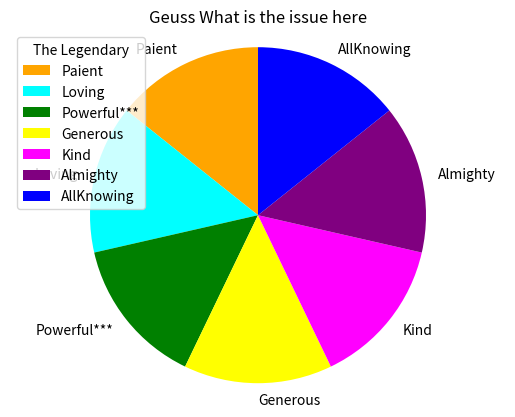

Recreate this plot in Python.
###draw pie
import matplotlib.pyplot as plt
pie_value=[7,7,7,7,7,7,7]
###adding new features like specifing the color type
label=["Paient","Loving","Powerful***","Generous","Kind","Almighty","AllKnowing"]
colors=['orange','cyan','green','yellow','magenta','purple','blue']
#plt.pie(pie_value, colors=colors)
##change the orientation
plt.title('Geuss What is the issue here')
plt.pie(pie_value, colors=colors, startangle=90, labels=label)
###make shep circuar by changing the ridus using the key word equal
plt.axis('equal')
plt.legend(title='The Legendary', loc='upper left')
plt.show()
